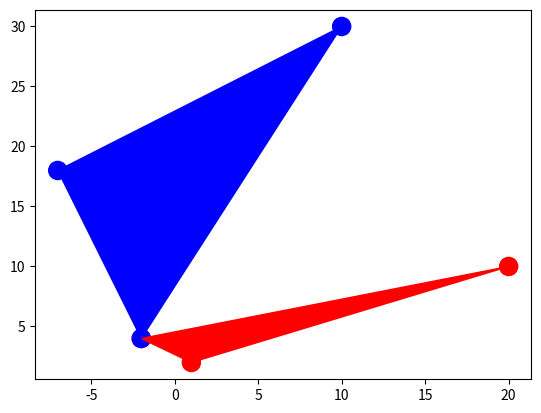

This chart was generated by the following Python code:
import numpy as np
import copy
import matplotlib.pyplot as plt
def matrix_mul(matrix1,matrix2):
	new_matrix = [[0,0,0],[0,0,0],[0,0,0]]
	for i in range(len(matrix1)):
	    for j in range(len(matrix2[0])):
	        for k in range(len(matrix2)):
	            new_matrix[i][j] += matrix1[i][k]*matrix2[k][j]
	return np.around(new_matrix,decimals=2)
Tx = 4
Ty = 5
TranMatrix = np.zeros((3,3))
TranMatrix[0][0]=1
TranMatrix[0][2]=Tx
TranMatrix[1][1]=1
TranMatrix[1][2]=Ty
TranMatrix[2][2]=1

original = [[1,2], [20,10], [-2,4]]
translated=matrix_mul(TranMatrix, original)
l = []
for i in range(len(translated)):
	l.append([])
	for j in range(len(translated[0])-1):
		l[i].append(translated[i][j])
print(original)
print(l)
X = np.array(original + l)

# X = np.array([[1,1], [2,2.5], [3, 1], [8, 7.5], [7, 9], [9, 9]])
r = 'red'
b = 'blue'
Y = []
Y += len(original)*[r]
Y += len(original)*[b]

plt.figure()
plt.scatter(X[:, 0], X[:, 1], s = 170, color = Y[:])

t1 = plt.Polygon(X[:len(original),:], color=Y[0])
plt.gca().add_patch(t1)

t2 = plt.Polygon(X[len(original):2*len(l),:], color=Y[3])
plt.gca().add_patch(t2)

plt.show()
# print(translated)
